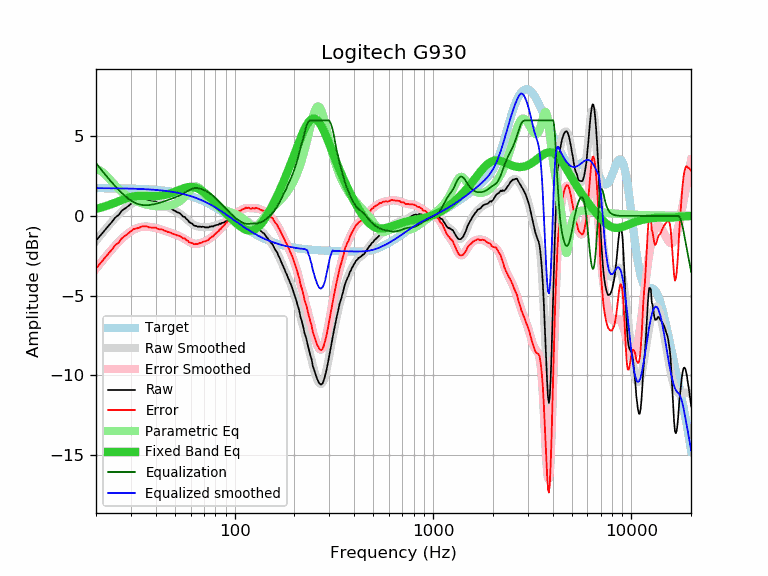

Values plotted in this chart, from the file beside it:
frequency, raw, error, smoothed, error_smoothed, equalization, parametric_eq, equalized_raw, equalized_smoothed, target
20, -1.55, -3.30, -1.57, -3.32, 3.32, 0.44, 1.76, 1.74, 1.74
21, -1.24, -2.99, -1.24, -2.98, 2.98, 0.51, 1.74, 1.74, 1.74
22, -0.94, -2.69, -0.93, -2.67, 2.67, 0.58, 1.73, 1.74, 1.74
23, -0.65, -2.39, -0.64, -2.38, 2.38, 0.66, 1.73, 1.74, 1.74
24, -0.39, -2.13, -0.38, -2.11, 2.11, 0.75, 1.72, 1.74, 1.74
25, -0.10, -1.84, -0.13, -1.86, 1.86, 0.83, 1.76, 1.73, 1.73
26, 0.06, -1.67, 0.09, -1.64, 1.64, 0.92, 1.69, 1.73, 1.73
27, 0.33, -1.40, 0.29, -1.43, 1.43, 1.00, 1.76, 1.73, 1.73
28, 0.47, -1.26, 0.47, -1.25, 1.25, 1.07, 1.72, 1.72, 1.72
29, 0.61, -1.11, 0.62, -1.10, 1.10, 1.14, 1.70, 1.72, 1.72
30, 0.76, -0.96, 0.75, -0.97, 0.97, 1.19, 1.72, 1.71, 1.71
31, 0.89, -0.82, 0.85, -0.86, 0.86, 1.22, 1.75, 1.71, 1.71
32, 0.92, -0.79, 0.92, -0.78, 0.78, 1.25, 1.70, 1.70, 1.70
33, 0.96, -0.74, 0.97, -0.72, 0.72, 1.26, 1.68, 1.70, 1.70
34, 1.03, -0.66, 1.00, -0.69, 0.69, 1.26, 1.71, 1.69, 1.69
35, 1.03, -0.66, 1.01, -0.67, 0.67, 1.26, 1.70, 1.68, 1.68
36, 1.02, -0.66, 1.00, -0.67, 0.67, 1.25, 1.69, 1.67, 1.67
37, 0.95, -0.72, 0.98, -0.68, 0.68, 1.25, 1.63, 1.66, 1.66
38, 0.93, -0.73, 0.95, -0.70, 0.70, 1.24, 1.63, 1.65, 1.65
39, 0.91, -0.74, 0.92, -0.73, 0.73, 1.24, 1.63, 1.64, 1.64
40, 0.91, -0.73, 0.87, -0.76, 0.76, 1.25, 1.67, 1.63, 1.63
41, 0.81, -0.82, 0.83, -0.79, 0.79, 1.25, 1.60, 1.62, 1.62
42, 0.77, -0.85, 0.78, -0.83, 0.83, 1.27, 1.60, 1.61, 1.61
43, 0.76, -0.84, 0.73, -0.87, 0.87, 1.28, 1.62, 1.60, 1.60
44, 0.68, -0.91, 0.67, -0.91, 0.91, 1.31, 1.58, 1.58, 1.58
45, 0.62, -0.95, 0.62, -0.95, 0.95, 1.33, 1.57, 1.57, 1.57
46, 0.55, -1.01, 0.56, -0.99, 0.99, 1.36, 1.54, 1.55, 1.55
47, 0.52, -1.02, 0.50, -1.03, 1.03, 1.40, 1.55, 1.54, 1.54
48, 0.45, -1.08, 0.44, -1.08, 1.08, 1.44, 1.52, 1.52, 1.52
49, 0.37, -1.14, 0.38, -1.12, 1.12, 1.48, 1.48, 1.50, 1.50
50, 0.33, -1.16, 0.32, -1.16, 1.16, 1.52, 1.48, 1.48, 1.48
51, 0.25, -1.22, 0.26, -1.20, 1.20, 1.57, 1.45, 1.46, 1.46
52, 0.21, -1.24, 0.20, -1.25, 1.25, 1.61, 1.45, 1.44, 1.44
53, 0.17, -1.26, 0.13, -1.29, 1.29, 1.65, 1.46, 1.42, 1.42
54, 0.06, -1.34, 0.06, -1.34, 1.34, 1.69, 1.40, 1.40, 1.40
55, -0.04, -1.42, -0.02, -1.40, 1.40, 1.73, 1.35, 1.38, 1.38
56, -0.05, -1.41, -0.10, -1.45, 1.45, 1.76, 1.40, 1.35, 1.35
57, -0.18, -1.51, -0.19, -1.51, 1.51, 1.78, 1.33, 1.33, 1.33
58, -0.25, -1.55, -0.27, -1.57, 1.57, 1.80, 1.32, 1.30, 1.30
59, -0.38, -1.66, -0.35, -1.62, 1.62, 1.81, 1.24, 1.27, 1.27
60, -0.43, -1.68, -0.43, -1.67, 1.67, 1.82, 1.24, 1.24, 1.24
61, -0.48, -1.70, -0.49, -1.71, 1.71, 1.82, 1.22, 1.22, 1.22
62, -0.57, -1.76, -0.55, -1.74, 1.74, 1.80, 1.16, 1.19, 1.19
63, -0.62, -1.78, -0.60, -1.75, 1.75, 1.79, 1.13, 1.16, 1.16
64, -0.62, -1.75, -0.63, -1.75, 1.75, 1.76, 1.13, 1.12, 1.12
65, -0.67, -1.77, -0.66, -1.75, 1.75, 1.73, 1.07, 1.09, 1.09
66, -0.66, -1.72, -0.68, -1.73, 1.73, 1.69, 1.07, 1.06, 1.06
67, -0.67, -1.70, -0.69, -1.71, 1.71, 1.64, 1.04, 1.02, 1.02
68, -0.69, -1.68, -0.70, -1.69, 1.69, 1.59, 0.99, 0.99, 0.99
69, -0.67, -1.63, -0.70, -1.66, 1.66, 1.54, 0.98, 0.95, 0.95
70, -0.68, -1.60, -0.71, -1.62, 1.62, 1.48, 0.94, 0.92, 0.92
71, -0.72, -1.61, -0.71, -1.59, 1.59, 1.42, 0.87, 0.88, 0.88
72, -0.71, -1.56, -0.71, -1.55, 1.55, 1.36, 0.84, 0.84, 0.84
73, -0.72, -1.53, -0.70, -1.51, 1.51, 1.29, 0.79, 0.81, 0.81
74, -0.71, -1.48, -0.70, -1.47, 1.47, 1.23, 0.75, 0.77, 0.77
75, -0.66, -1.39, -0.69, -1.42, 1.42, 1.16, 0.75, 0.73, 0.73
76, -0.67, -1.37, -0.67, -1.37, 1.37, 1.09, 0.69, 0.69, 0.69
77, -0.64, -1.30, -0.66, -1.31, 1.31, 1.02, 0.66, 0.65, 0.65
78, -0.66, -1.28, -0.64, -1.25, 1.25, 0.95, 0.59, 0.61, 0.61
79, -0.60, -1.18, -0.62, -1.19, 1.19, 0.89, 0.59, 0.57, 0.57
... 553 more rows
